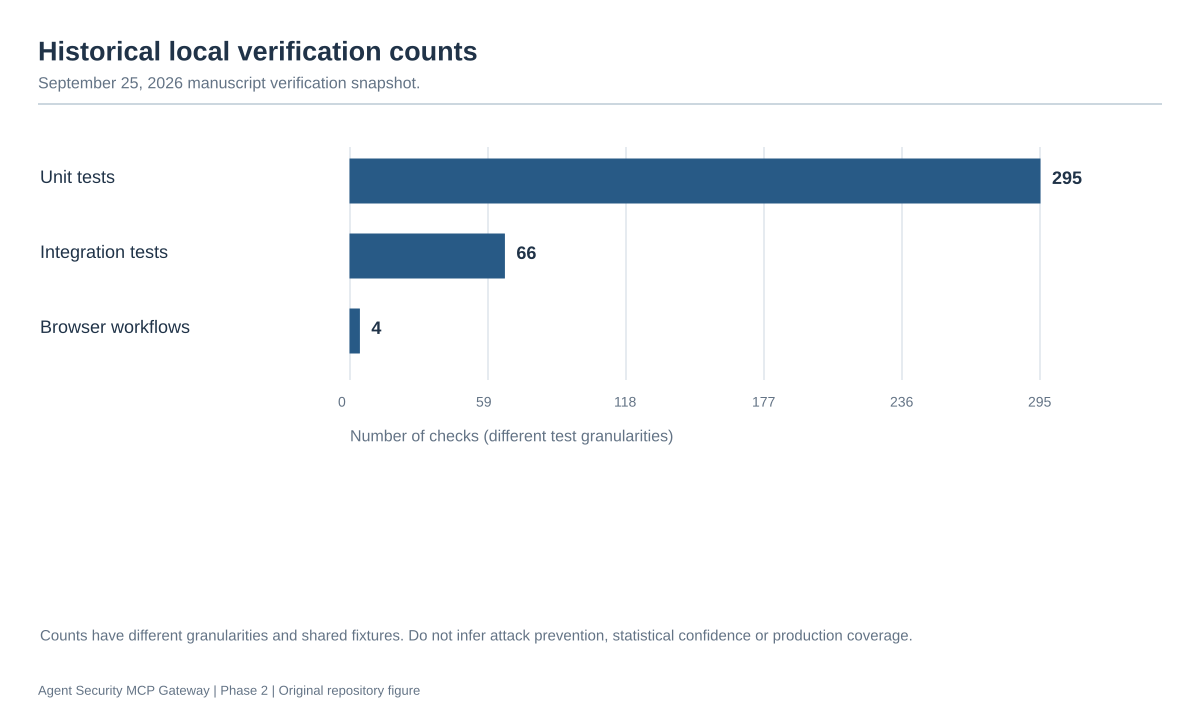

Data behind this chart, as committed beside it:
category, count
Unit tests, 295
Integration tests, 66
Browser workflows, 4
